Run: headless pygame with SDL's dummy video driver; simulated clock (each Clock.tick advances the game by its frame time, no real sleeping); random seed 0; keys injected as events and as key.get_pressed() state; no mouse input.
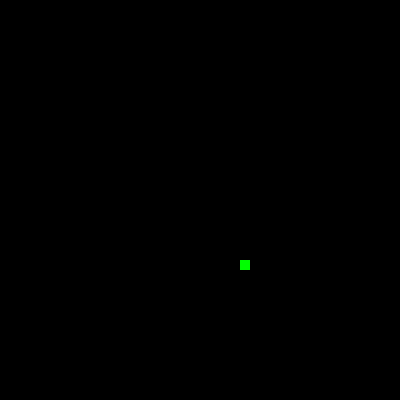
Frame 1 of 4 · flips 1–60 · no input
Frame 2 of 4 · flips 61–180 · tapped SPACE, RETURN · held RIGHT (→), D · screen unchanged from frame 1, image omitted
Frame 3 of 4 · flips 181–300 · held DOWN (↓), S · screen unchanged from frame 2, image omitted
Frame 4 of 4 · flips 301–420 · held LEFT (←), A, UP (↑), W · screen unchanged from frame 3, image omitted

The pygame program that drew these frames:

import pygame
import random

# Initialize pygame
pygame.init()

# Set window size and title
window_size = (400, 400)
window = pygame.display.set_mode(window_size)
pygame.display.set_caption('Snake')

# Colors
BLACK = pygame.Color(0, 0, 0)
WHITE = pygame.Color(255, 255, 255)
GREEN = pygame.Color(0, 255, 0)

# Snake class


class Snake:
    def __init__(self):
        self.body = [pygame.Rect(100, 100, 10, 10), pygame.Rect(
            90, 100, 10, 10), pygame.Rect(80, 100, 10, 10)]
        self.direction = pygame.K_RIGHT

# Food class


class Food:
    def __init__(self):
        self.position = pygame.Rect(random.randint(
            0, 39) * 10, random.randint(0, 39) * 10, 10, 10)


# Create snake and food
snake = Snake()
food = Food()

# Main game loop
while True:
    # Handle user input
    for event in pygame.event.get():
        if event.type == pygame.QUIT:
            pygame.quit()
            sys.exit()
        if event.type == pygame.KEYDOWN:
            if event.key == pygame.K_UP:
                snake.direction = pygame.K_UP
            if event.key == pygame.K_DOWN:
                snake.direction = pygame.K_DOWN
            if event.key == pygame.K_LEFT:
                snake.direction = pygame.K_LEFT
            if event.key == pygame.K_RIGHT:
                snake.direction = pygame.K_RIGHT

    # Update snake position
    if snake.direction == pygame.K_UP:
        snake.body.insert(0, pygame.Rect(
            snake.body[0].x, snake.body[0].y - 10, 10, 10))
    if snake.direction == pygame.K_DOWN:
        snake.body.insert(0, pygame.Rect(
            snake.body[0].x, snake.body[0].y + 10, 10, 10))
    if snake.direction == pygame.K_LEFT:
        snake.body.insert(0, pygame.Rect(
            snake.body[0].x - 10, snake.body[0].y, 10, 10))
    if snake.direction == pygame.K_RIGHT:
        snake.body.insert(0, pygame.Rect(
            snake.body[0].x + 10, snake.body[0].y, 10, 10))
    snake.body.pop()

    # Check if snake has collided with food
    if snake.body[0].colliderect(food.position):
        food.position = pygame.Rect(random.randint(
            0, 39) * 10, random.randint(0, 39) * 10, 10, 10)
        snake.body.append(pygame.Rect(
            snake.body[-1].x, snake.body[-1].y, 10, 10))

    # Draw game elements
    window.fill(BLACK)
    for segment in snake.body:
        pygame.draw.rect(window, WHITE, segment)
    pygame.draw.rect(window, GREEN, food.position)
    pygame.display.update()

    # Delay
    pygame.time.delay(100)
